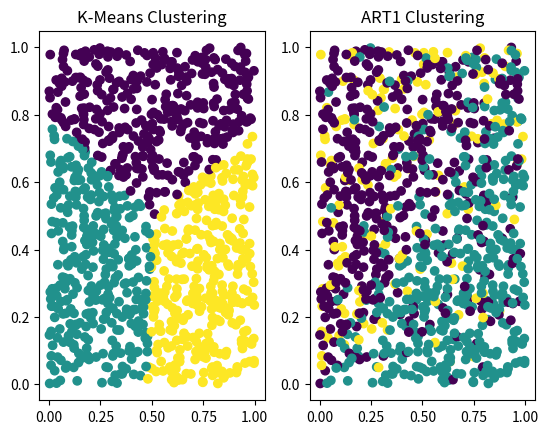

Generate this figure with matplotlib:
import numpy as np
import matplotlib.pyplot as plt

# Generates a test sequence of n 2D points
def generate_test_sequence(n):
    return np.random.rand(n, 2)

# Calculate the Euclidean distance between two points x1 and x2
def distance_measure(x1, x2):
    return np.sqrt(np.sum((x1 - x2) ** 2))

# K-Means clustering algorithm
def k_means_clustering(X, n_clusters=3):
    # Initialize centroids randomly
    centroids = X[np.random.choice(X.shape[0], n_clusters, replace=False)]
    # Initialize labels
    labels = np.zeros(X.shape[0])
    # Initialize error
    error = np.inf
    # Loop until convergence
    while True:
        # Calculate distances between each point and each centroid
        distances = np.sqrt(((X - centroids[:, np.newaxis]) ** 2).sum(axis=2))
        # Assign each point to the closest centroid
        new_labels = np.argmin(distances, axis=0)
        # Check if labels have changed
        if (new_labels == labels).all():
            break
        # Update labels
        labels = new_labels
        # Update centroids
        for i in range(n_clusters):
            centroids[i] = X[labels == i].mean(axis=0)
        # Calculate error
        new_error = ((X - centroids[labels]) ** 2).sum()
        # Check if error has changed significantly
        if abs(new_error - error) < 1e-4:
            break
        # Update error
        error = new_error
    return labels

# ART1 clustering algorithm
def art1_clustering(X, rho=0.5, n_clusters=3):
    # Initialize weights
    W = np.random.rand(n_clusters, X.shape[1])
    # Initialize clusters
    clusters = np.zeros(X.shape[0], dtype=int)
    # Initialize number of iterations
    n_iter = 0
    # Repeat until convergence
    while True:
        n_iter += 1
        for i in range(X.shape[0]):
            x = X[i]
            # Compute activations
            a = np.dot(W, x) / (rho + np.sum(W, axis=1))
            # Find the winning cluster
            j = np.argmax(a)
            # Update the weights of the winning cluster
            W[j] = rho * W[j] + (1 - rho) * x
            # Assign the pattern to the winning cluster
            clusters[i] = j
        if n_iter > 500:
            break
    return clusters

# Calculate the average size of clusters
def avg_cluster_size(X, labels):
    n_clusters = len(np.unique(labels)) # Find the number of unique clusters
    cluster_sizes = np.zeros(n_clusters) # Initializes an array to store the size of each cluster
    for i in range(n_clusters):
        cluster_members = X[labels == i]
        cluster_size = 0
        # Calculate the size by finding the sum of distances between all pairs of data points in that cluster
        for j in range(cluster_members.shape[0]):
            for k in range(j+1, cluster_members.shape[0]):
                cluster_size += distance_measure(cluster_members[j], cluster_members[k])
        # Normalize the cluster size by dividing it by the total number of pairs in that cluster
        cluster_sizes[i] = cluster_size / (cluster_members.shape[0] * (cluster_members.shape[0]-1) / 2)
    # Returns the weighted average of all cluster sizes
    return np.average(cluster_sizes, weights=np.bincount(labels))

# Generate a test sequence of 1000 2D points
X = generate_test_sequence(1000)

# Apply K-Means and ART1 clustering algorithms to the test sequence
k_means_labels = k_means_clustering(X)
art1_labels = art1_clustering(X)

# Calculate the average size of clusters found by each algorithm
k_means_size = avg_cluster_size(X, k_means_labels)
art1_size = avg_cluster_size(X, art1_labels)

# Print the results of K-Means clustering
print("K-Means Clustering Results:")
print("Number of Clusters:", len(np.unique(k_means_labels)))
print("Average Cluster Size:", k_means_size)
# Print the results of ART1 clustering
print("\nART1 Clustering Results:")
print("Number of Clusters:", len(np.unique(art1_labels)))
print("Average Cluster Size:", art1_size)

fig, axs = plt.subplots(1, 2)
# Plot the test sequence with points colored by their K-Means cluster labels
axs[0].scatter(X[:, 0], X[:, 1], c=k_means_labels)
axs[0].set_title('K-Means Clustering')
# Plot the test sequence with points colored by their ART1 cluster labels
axs[1].scatter(X[:, 0], X[:, 1], c=art1_labels)
axs[1].set_title('ART1 Clustering')
plt.show()